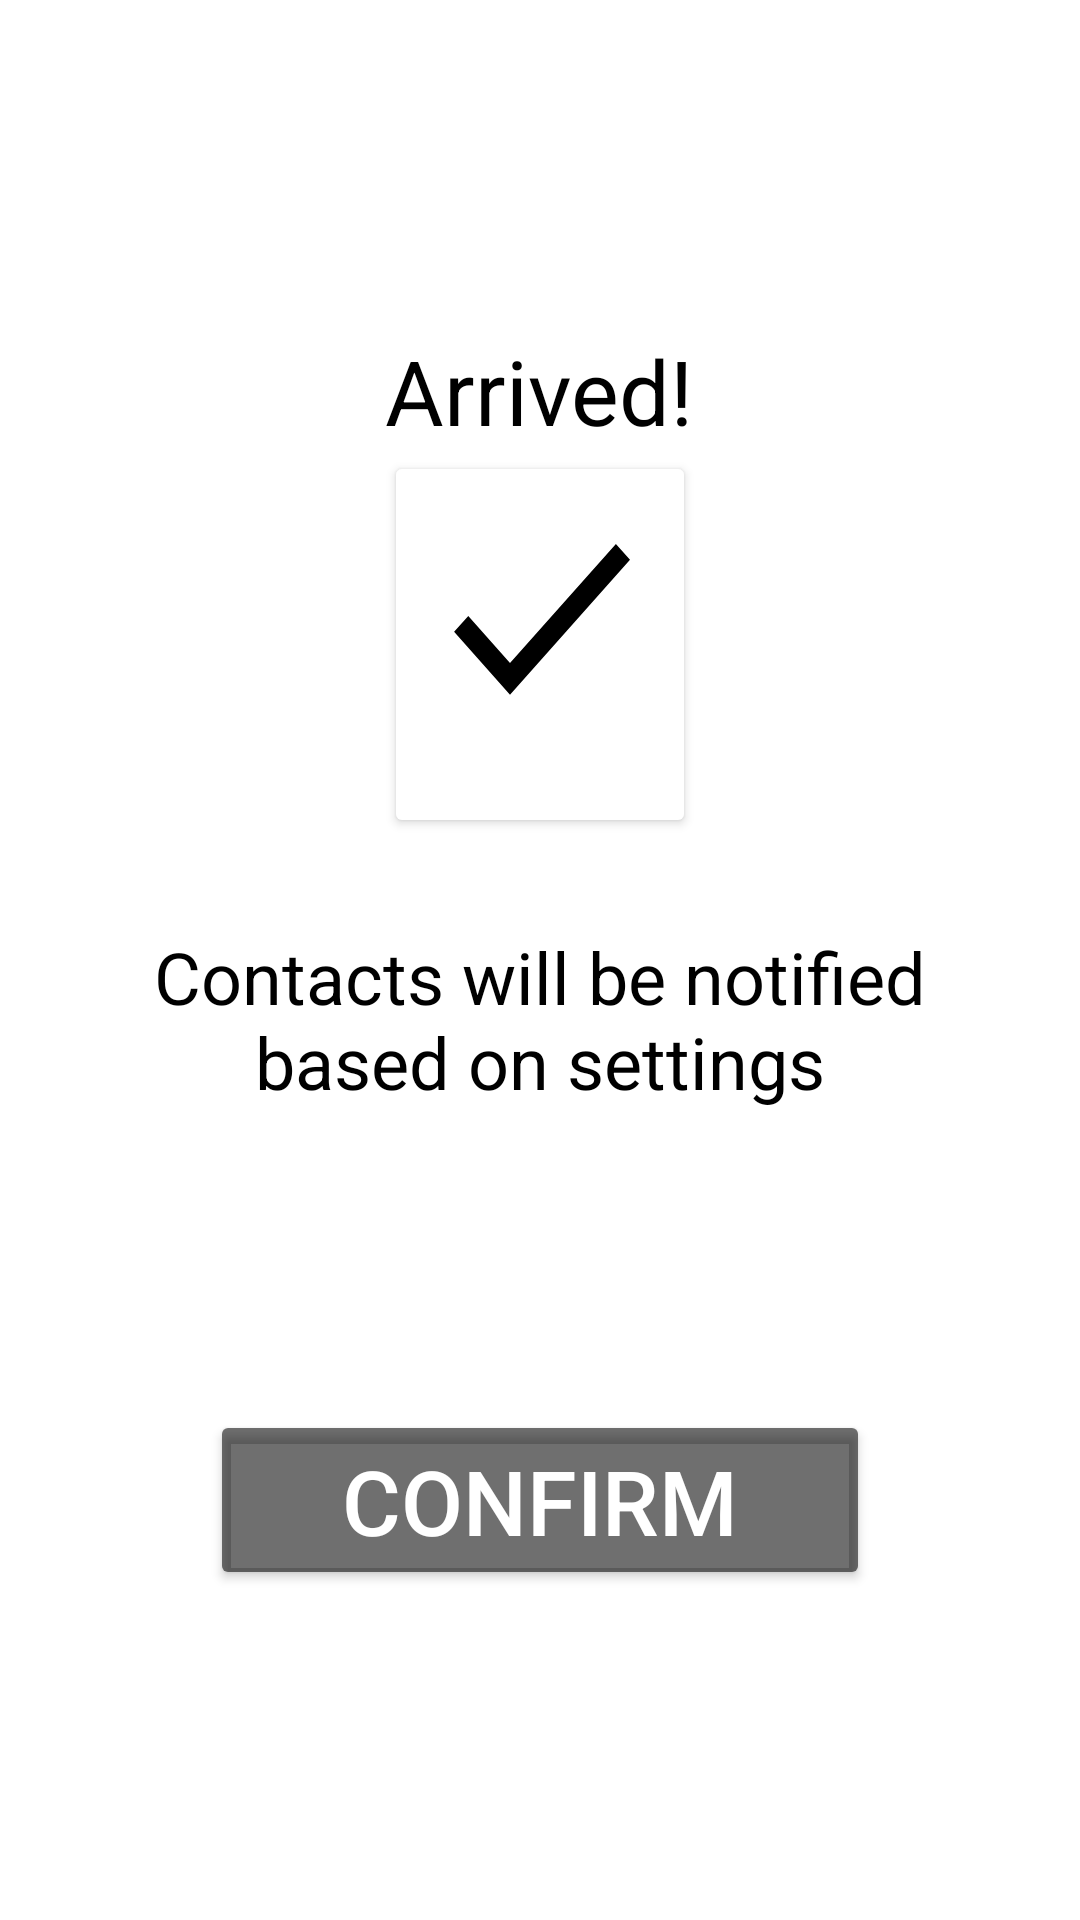

Reconstruct the res/layout file that produces this screen, plus the resources it refers to.
<!-- AndroidManifest.xml: application theme Theme.CS465Project -->
<!-- res/layout/success_arrival.xml -->
<?xml version="1.0" encoding="utf-8"?>
<LinearLayout xmlns:android="http://schemas.android.com/apk/res/android"
    android:layout_width="match_parent"
    android:layout_height="match_parent"
    android:gravity="center"
    android:orientation="vertical">


    <TextView
        android:layout_width="wrap_content"
        android:layout_height="wrap_content"
        android:text="Arrived!"
        android:textColor="@color/black"
        android:textSize="30sp"
        android:gravity="center"
        />
    <Button
        android:id="@+id/button_success"
        android:layout_width="wrap_content"
        android:layout_height="wrap_content"

        android:drawableTop="@drawable/ic_baseline_check_24"
        android:backgroundTint="@color/white"/>
    <TextView
        android:layout_width="wrap_content"
        android:layout_height="wrap_content"
        android:text="Contacts will be notified based on settings"
        android:layout_marginTop="30dp"
        android:textColor="@color/black"
        android:textSize="24sp"
        android:layout_marginHorizontal="30dp"
        android:gravity="center"
        />
    <Button
        android:layout_width="match_parent"
        android:layout_height="60dp"
        android:layout_gravity="center"
        android:text="CONFIRM"
        android:layout_marginTop="100dp"
        android:layout_marginHorizontal="70dp"
        android:textColor="@color/white"
        android:textSize="30sp"
        android:backgroundTint="#90000000"
        />
</LinearLayout>
<!-- resources referenced by this layout -->
<resources>
  <color name="black">#FF000000</color>
  <color name="white">#FFFFFFFF</color>
  <!-- drawable ic_baseline_check_24 (drawable) -->
  <vector android:height="90dp" android:tint="#000000"
      android:viewportHeight="24" android:viewportWidth="24"
      android:width="80dp" xmlns:android="http://schemas.android.com/apk/res/android">
      <path android:fillColor="@android:color/white" android:pathData="M9,16.17L4.83,12l-1.42,1.41L9,19 21,7l-1.41,-1.41z"/>
  </vector>
  <style name="Theme.CS465Project" parent="Theme.MaterialComponents.DayNight.DarkActionBar">
          
          <item name="colorPrimary">@color/purple_500</item>
          <item name="colorPrimaryVariant">@color/purple_700</item>
          <item name="colorOnPrimary">@color/white</item>
          
          <item name="colorSecondary">@color/teal_200</item>
          <item name="colorSecondaryVariant">@color/teal_700</item>
          <item name="colorOnSecondary">@color/black</item>
          
          <item name="android:statusBarColor">?attr/colorPrimaryVariant</item>
          
      </style>
  <color name="purple_500">#000</color>
  <color name="purple_700">#000</color>
  <color name="teal_200">#FF03DAC5</color>
  <color name="teal_700">#FF018786</color>
</resources>
